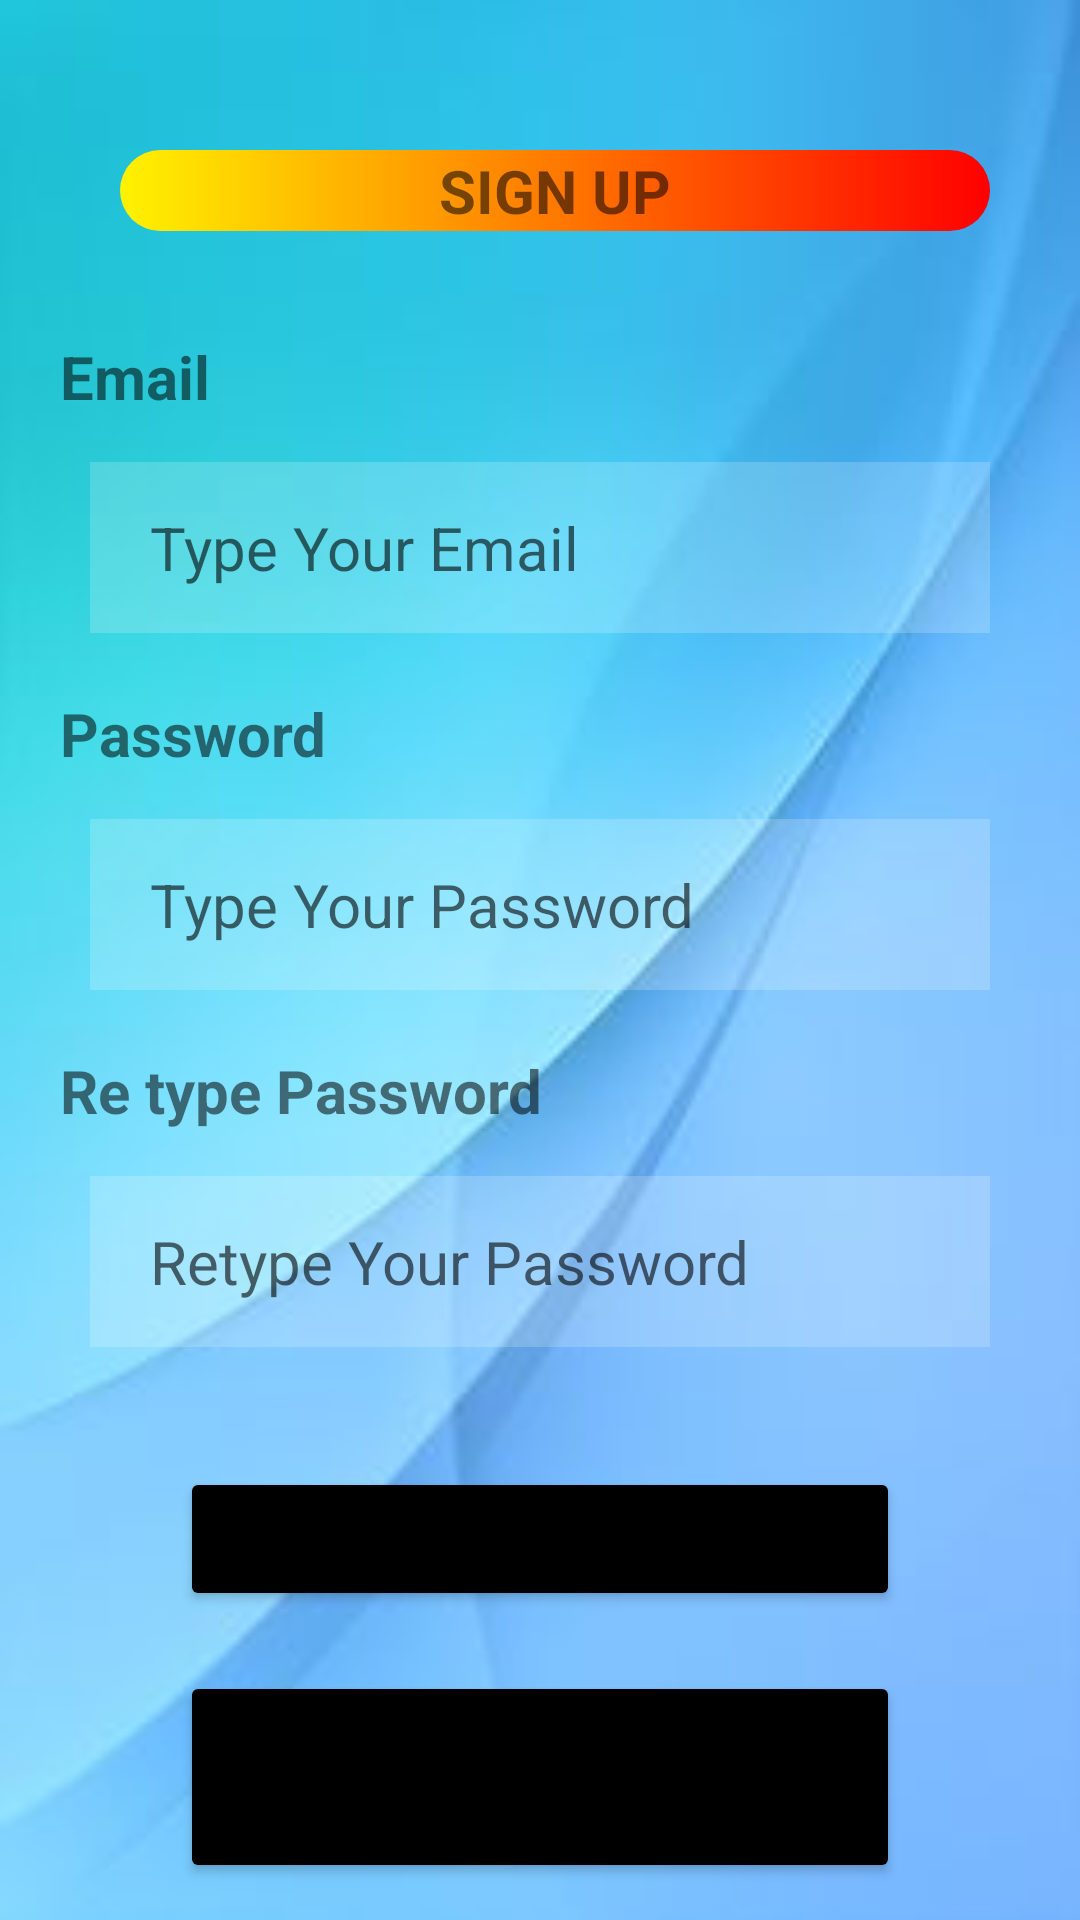

Android layout source for this screen:
<!-- AndroidManifest.xml: application theme Theme.TechDrive -->
<!-- res/layout/activity_signup.xml -->
<?xml version="1.0" encoding="utf-8"?>
<RelativeLayout xmlns:android="http://schemas.android.com/apk/res/android"
    xmlns:app="http://schemas.android.com/apk/res-auto"
    xmlns:tools="http://schemas.android.com/tools"
    android:layout_width="match_parent"
    android:layout_height="match_parent"
    android:padding="10dp"
    tools:context=".Signup"
    android:background="@drawable/fvbg"
    >


    <TextView
        android:id="@+id/txttopic"
        android:layout_width="312dp"
        android:layout_height="wrap_content"
        android:layout_marginStart="30dp"
        android:layout_marginLeft="60dp"
        android:layout_marginTop="40dp"
        android:layout_marginEnd="20dp"
        android:layout_marginBottom="20dp"
        android:background="@drawable/curve_btn"
        android:text="Sign Up"
        android:textAlignment="center"
        android:textAllCaps="true"
        android:textSize="20dp"
        android:textStyle="bold" />

    <TextView
        android:id="@+id/txtemail"
        android:layout_width="match_parent"
        android:layout_height="wrap_content"
        android:text="Email"
        android:textSize="20dp"
        android:layout_below="@+id/txttopic"
        android:layout_marginTop="15dp"
        android:layout_marginLeft="10dp"
        android:textStyle="bold"
        />

    <EditText
        android:id="@+id/email"
        android:layout_width="match_parent"
        android:layout_height="wrap_content"
        android:hint=" Type Your Email"
        android:layout_marginLeft="20dp"
        android:layout_marginRight="20dp"
        android:layout_below="@+id/txtemail"
        android:layout_marginTop="15dp"
        android:background="#30ffffff"
        android:inputType="textPersonName"
        android:padding="15dp"
        android:textSize="20dp"
        />



    <TextView
        android:id="@+id/txtpassword"
        android:layout_width="match_parent"
        android:layout_height="wrap_content"
        android:text="Password"
        android:textSize="20dp"
        android:layout_below="@+id/email"
        android:layout_marginTop="20dp"
        android:layout_marginLeft="10dp"
        android:textStyle="bold"
        />

    <EditText
        android:id="@+id/password"
        android:layout_width="match_parent"
        android:layout_height="wrap_content"
        android:hint=" Type Your Password"
        android:layout_marginLeft="20dp"
        android:layout_marginRight="20dp"
        android:layout_below="@+id/txtpassword"
        android:password="true"
        android:layout_marginTop="15dp"
        android:background="#30ffffff"
        android:inputType="textPersonName"
        android:padding="15dp"
        android:textSize="20dp"
        />



    <TextView
        android:id="@+id/txtretypepassword"
        android:layout_width="match_parent"
        android:layout_height="wrap_content"
        android:text="Re type Password"
        android:textSize="20dp"
        android:layout_below="@+id/password"
        android:layout_marginTop="20dp"
        android:layout_marginLeft="10dp"
        android:textStyle="bold"
        />

    <EditText
        android:id="@+id/repassword"
        android:layout_width="match_parent"
        android:layout_height="wrap_content"
        android:hint=" Retype Your Password"
        android:layout_marginLeft="20dp"
        android:layout_marginRight="20dp"
        android:layout_below="@+id/txtretypepassword"
        android:password="true"
        android:layout_marginTop="15dp"
        android:background="#30ffffff"
        android:inputType="textPersonName"
        android:padding="15dp"
        android:textSize="20dp"
        />


    <Button
        android:id="@+id/btnsignup"
        android:layout_width="match_parent"
        android:layout_height="wrap_content"
        android:text="Register"
        android:textSize="20dp"
        android:backgroundTint="@color/black"
        android:layout_marginTop="40dp"
        android:layout_below="@+id/repassword"
        android:layout_marginRight="50dp"
        android:layout_marginLeft="50dp"
        android:padding="10dp"
        />


    <Button
        android:id="@+id/btnsignin"
        android:layout_width="match_parent"
        android:layout_height="wrap_content"
        android:text="Already You Have Account?"
        android:textSize="20dp"
        android:backgroundTint="@color/black"
        android:layout_marginTop="20dp"
        android:layout_marginRight="50dp"
        android:layout_marginLeft="50dp"
        android:textAllCaps="false"
        android:layout_below="@+id/btnsignup"
        />

</RelativeLayout>
<!-- resources referenced by this layout -->
<resources>
  <color name="black">#FF000000</color>
  <!-- drawable curve_btn (drawable) -->
  <?xml version="1.0" encoding="utf-8"?>
  <shape xmlns:android="http://schemas.android.com/apk/res/android">
  
      <gradient
          android:startColor="#FFF200"
          android:endColor="#FF0000"
          android:type="linear"
          />
  
      <corners
          android:radius="50dp"
          />
  
  </shape>
  <!-- drawable fvbg: jpg bitmap (drawable, 5026 bytes) -->
  <style name="Theme.TechDrive" parent="Theme.MaterialComponents.DayNight.DarkActionBar">
          
          <item name="colorPrimary">@color/purple_500</item>
          <item name="colorPrimaryVariant">@color/purple_700</item>
          <item name="colorOnPrimary">@color/white</item>
          
          <item name="colorSecondary">@color/teal_200</item>
          <item name="colorSecondaryVariant">@color/teal_700</item>
          <item name="colorOnSecondary">@color/black</item>
          
          <item name="android:statusBarColor">?attr/colorPrimaryVariant</item>
          
      </style>
  <color name="purple_500">#FF6200EE</color>
  <color name="purple_700">#FF3700B3</color>
  <color name="white">#FFFFFFFF</color>
  <color name="teal_200">#FF03DAC5</color>
  <color name="teal_700">#FF018786</color>
</resources>
